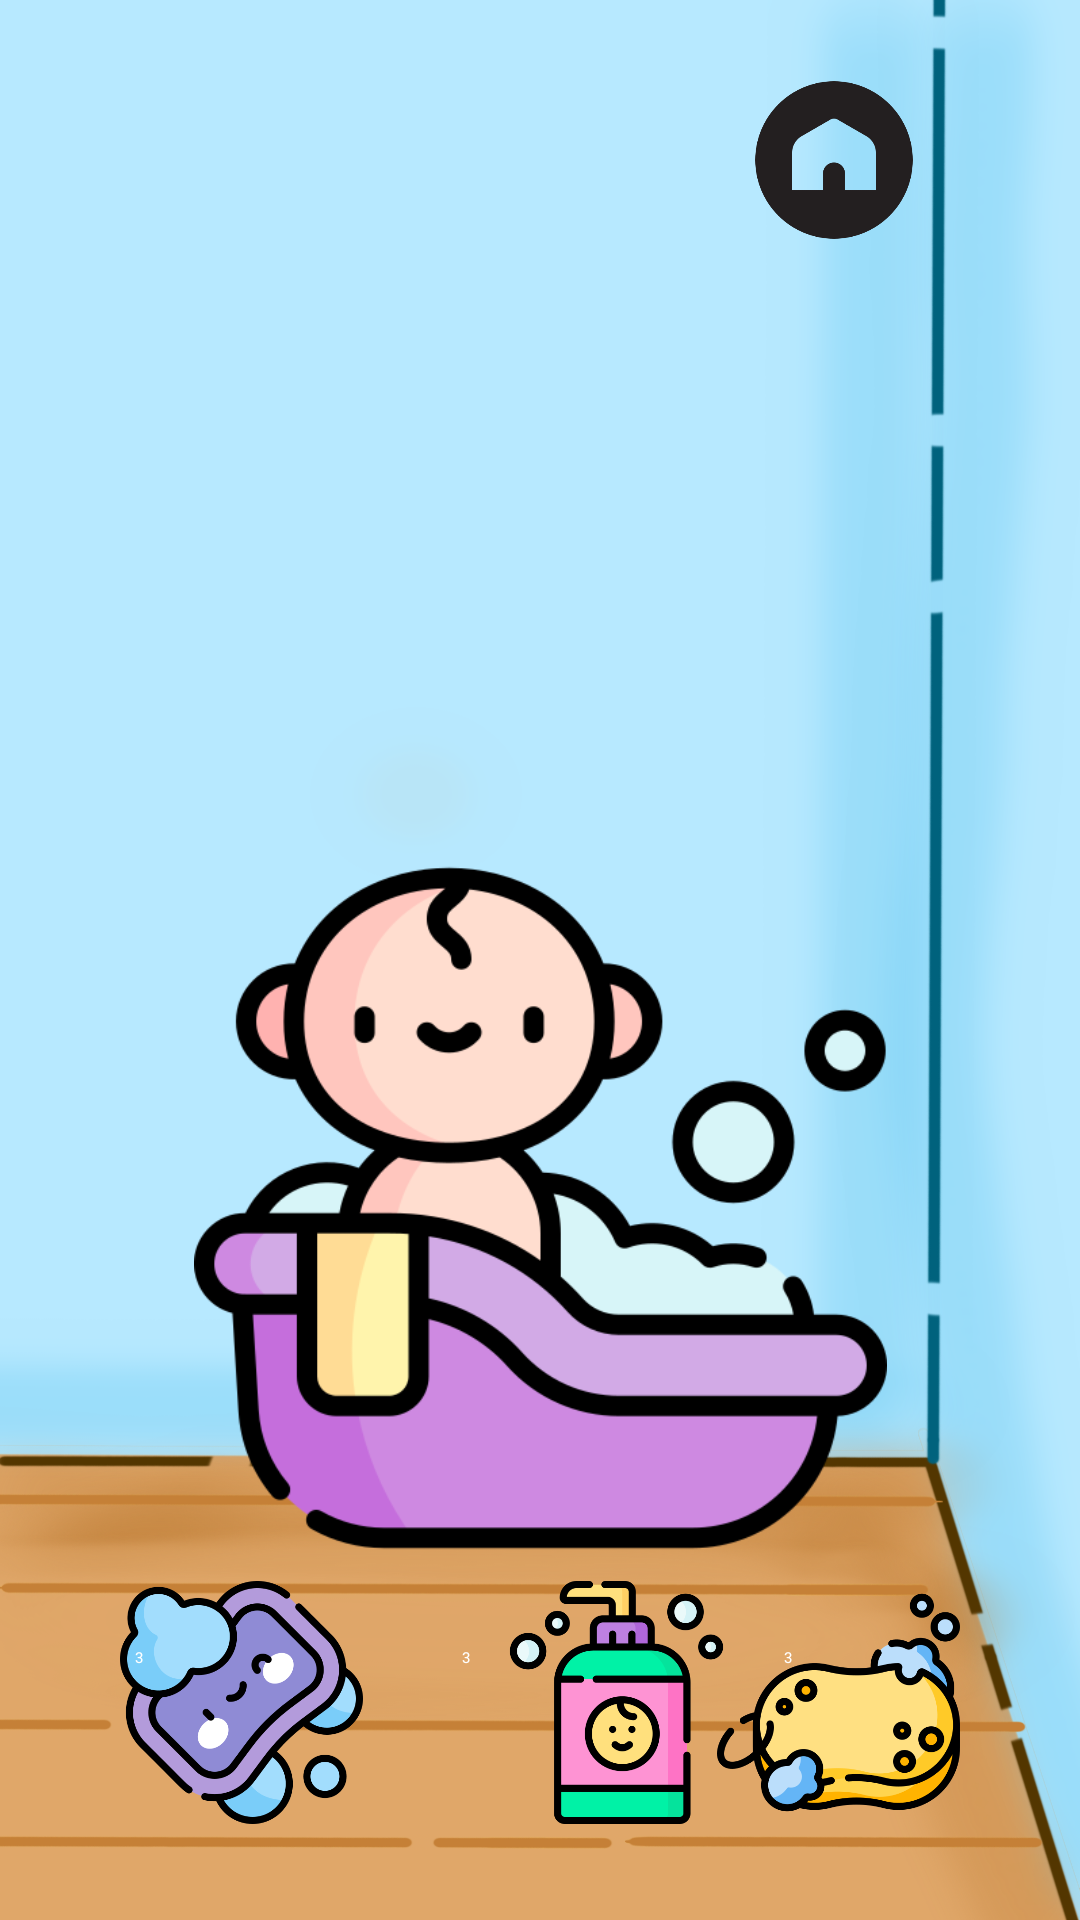

Write the Android layout XML for this screen, with the resource values it uses.
<!-- AndroidManifest.xml: application theme Theme.Babyapp -->
<!-- res/layout/activity_bathpage.xml -->
<?xml version="1.0" encoding="utf-8"?>
<androidx.constraintlayout.widget.ConstraintLayout xmlns:android="http://schemas.android.com/apk/res/android"
    xmlns:app="http://schemas.android.com/apk/res-auto"
    xmlns:tools="http://schemas.android.com/tools"
    android:layout_width="match_parent"
    android:layout_height="match_parent"
    tools:context=".bathpage"
    android:background="@drawable/vilasbg1">

    <ImageButton
        android:id="@+id/soapButton"
        android:layout_width="89dp"
        android:layout_height="81dp"
        android:layout_marginStart="36dp"
        android:layout_marginBottom="32dp"
        android:background="@null"
        android:scaleType="fitCenter"
        app:layout_constraintBottom_toBottomOf="parent"
        app:layout_constraintStart_toStartOf="parent"
        app:srcCompat="@drawable/soap" />

    <ImageButton
        android:id="@+id/shampooButton"
        android:layout_width="89dp"
        android:layout_height="81dp"
        android:layout_marginStart="36dp"
        android:layout_marginBottom="32dp"
        android:background="@null"
        android:scaleType="fitCenter"
        app:layout_constraintBottom_toBottomOf="parent"
        app:layout_constraintEnd_toStartOf="@+id/spongebutton"
        app:layout_constraintHorizontal_bias="0.0"
        app:layout_constraintStart_toEndOf="@+id/soapButton"
        app:srcCompat="@drawable/shampoo" />

    <ImageButton
        android:id="@+id/spongebutton"
        android:layout_width="89dp"
        android:layout_height="81dp"
        android:layout_marginEnd="36dp"
        android:layout_marginBottom="32dp"
        android:background="@null"
        android:scaleType="fitCenter"
        app:layout_constraintBottom_toBottomOf="parent"
        app:layout_constraintEnd_toEndOf="parent"
        app:srcCompat="@drawable/sponge" />

    <ImageView
        android:id="@+id/imageView5"
        android:layout_width="231dp"
        android:layout_height="252dp"
        app:layout_constraintBottom_toBottomOf="parent"
        app:layout_constraintEnd_toEndOf="parent"
        app:layout_constraintStart_toStartOf="parent"
        app:layout_constraintTop_toTopOf="parent"
        app:layout_constraintVertical_bias="0.713"
        app:srcCompat="@drawable/bath" />

    <TextView
        android:id="@+id/textView6"
        android:layout_width="31dp"
        android:layout_height="31dp"
        android:background="@drawable/rounder_textview"
        android:gravity="center"
        android:text="3"
        android:textColor="@color/white"
        app:layout_constraintBottom_toBottomOf="parent"
        app:layout_constraintEnd_toEndOf="parent"
        app:layout_constraintHorizontal_bias="0.094"
        app:layout_constraintStart_toStartOf="parent"
        app:layout_constraintTop_toTopOf="parent"
        app:layout_constraintVertical_bias="0.882" />

    <TextView
        android:id="@+id/textView7"
        android:layout_width="31dp"
        android:layout_height="31dp"
        android:background="@drawable/rounder_textview"
        android:gravity="center"
        android:text="3"
        android:textColor="@color/white"
        app:layout_constraintBottom_toBottomOf="parent"
        app:layout_constraintEnd_toEndOf="parent"
        app:layout_constraintHorizontal_bias="0.752"
        app:layout_constraintStart_toStartOf="parent"
        app:layout_constraintTop_toTopOf="parent"
        app:layout_constraintVertical_bias="0.882" />

    <TextView
        android:id="@+id/textView8"
        android:layout_width="31dp"
        android:layout_height="31dp"
        android:background="@drawable/rounder_textview"
        android:gravity="center"
        android:text="3"
        android:textColor="@color/white"
        app:layout_constraintBottom_toBottomOf="parent"
        app:layout_constraintEnd_toEndOf="parent"
        app:layout_constraintHorizontal_bias="0.426"
        app:layout_constraintStart_toStartOf="parent"
        app:layout_constraintTop_toTopOf="parent"
        app:layout_constraintVertical_bias="0.882" />

    <ImageButton
        android:id="@+id/homebutton"
        android:layout_width="70dp"
        android:layout_height="80dp"
        android:background="@android:color/transparent"
        android:scaleType="fitCenter"
        app:layout_constraintBottom_toBottomOf="parent"
        app:layout_constraintEnd_toEndOf="parent"
        app:layout_constraintHorizontal_bias="0.838"
        app:layout_constraintStart_toStartOf="parent"
        app:layout_constraintTop_toTopOf="parent"
        app:layout_constraintVertical_bias="0.024"
        app:srcCompat="@drawable/home" />

</androidx.constraintlayout.widget.ConstraintLayout>
<!-- resources referenced by this layout -->
<resources>
  <!-- drawable bath: png bitmap (drawable-v24, 41126 bytes) -->
  <!-- drawable home: png bitmap (drawable, 13281 bytes) -->
  <!-- drawable shampoo: png bitmap (drawable, 17888 bytes) -->
  <!-- drawable soap: png bitmap (drawable-v24, 51948 bytes) -->
  <!-- drawable sponge: png bitmap (drawable-v24, 39736 bytes) -->
  <!-- drawable vilasbg1: png bitmap (drawable, 463396 bytes) -->
  <style name="Theme.Babyapp" parent="Theme.MaterialComponents.DayNight.NoActionBar">
          
          <item name="colorPrimary">#FFFFFF</item>
          <item name="colorPrimaryVariant">#F0A3A3</item>
          <item name="colorOnPrimary">#FFFFFF</item>
          
          <item name="colorSecondary">@color/teal_200</item>
          <item name="colorSecondaryVariant">@color/teal_700</item>
          <item name="colorOnSecondary">@color/black</item>
          
          <item name="android:statusBarColor">?attr/colorPrimaryVariant</item>
          
      </style>
  <!-- not gathered from this repository: default colours our renderer supplied (Android Studio template values) -->
  <color name="teal_200">#FF03DAC5</color>
  <color name="teal_700">#FF018786</color>
  <color name="black">#FF000000</color>
  <color name="white">#FFFFFFFF</color>
</resources>
